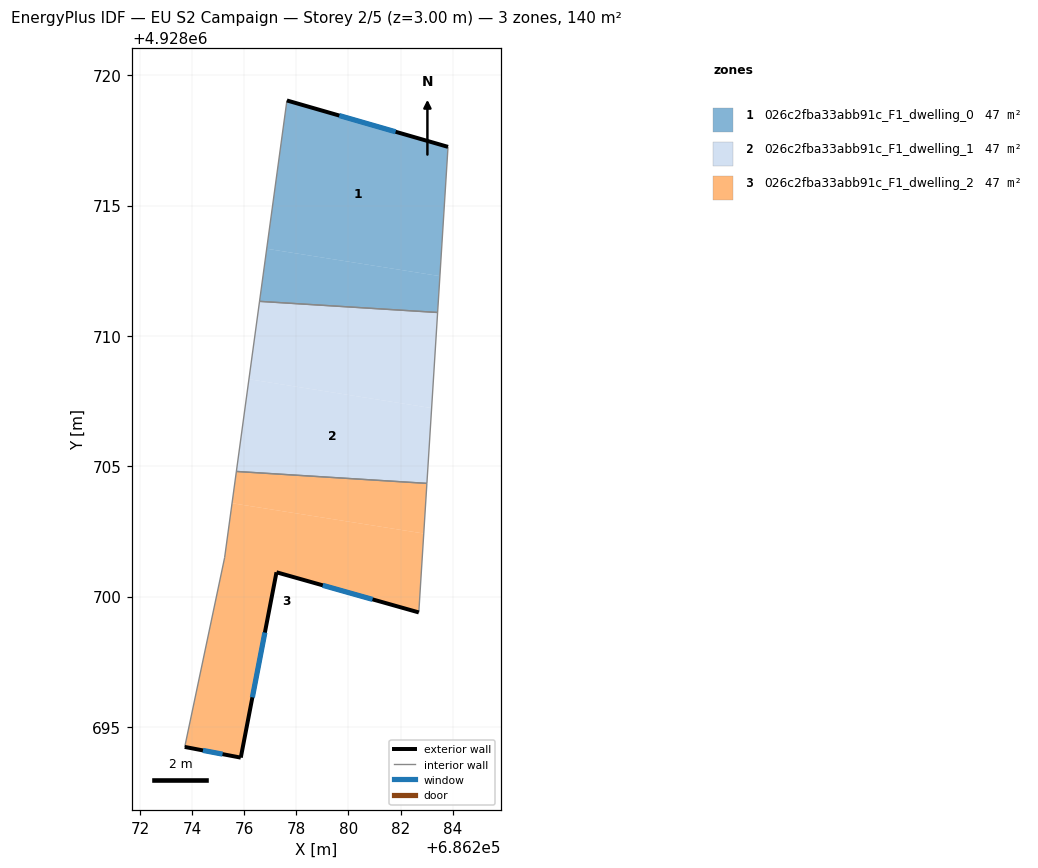
=== STOREY PLAN SPEC (per zone: floor XY polygon, exterior-wall plan segments, windows/doors) ===
zone 1: 026c2fba33abb91c_F1_dwelling_0  (46.5 m²)
  floor: (686283.82, 4928717.25) (686283.51, 4928712.29) (686276.86, 4928713.34) (686277.64, 4928719.03)
  floor: (686283.51, 4928712.29) (686283.42, 4928710.90) (686276.59, 4928711.33) (686276.86, 4928713.34)
  exterior wall: (686283.82, 4928717.25) – (686277.64, 4928719.03)  [6.4 m]
    window: (686281.81, 4928717.83) – (686279.65, 4928718.45)  [2.4 m²]
  interior walls: 3
zone 2: 026c2fba33abb91c_F1_dwelling_1  (46.5 m²)
  floor: (686283.42, 4928710.90) (686283.19, 4928707.23) (686276.18, 4928708.34) (686276.59, 4928711.33)
  floor: (686283.19, 4928707.23) (686283.01, 4928704.34) (686275.70, 4928704.80) (686276.18, 4928708.34)
  interior walls: 4
zone 3: 026c2fba33abb91c_F1_dwelling_2  (46.5 m²)
  floor: (686283.01, 4928704.34) (686282.89, 4928702.42) (686275.53, 4928703.58) (686275.70, 4928704.80)
  floor: (686282.89, 4928702.42) (686282.70, 4928699.39) (686277.24, 4928700.93) (686275.87, 4928693.82) (686273.72, 4928694.23) (686275.25, 4928701.49) (686275.53, 4928703.58)
  exterior wall: (686273.72, 4928694.23) – (686275.87, 4928693.82)  [2.2 m]
    window: (686274.42, 4928694.10) – (686275.17, 4928693.96)  [0.8 m²]
  exterior wall: (686277.24, 4928700.93) – (686282.70, 4928699.39)  [5.7 m]
    window: (686279.01, 4928700.43) – (686280.92, 4928699.89)  [2.1 m²]
  exterior wall: (686275.87, 4928693.82) – (686277.24, 4928700.93)  [7.2 m]
    window: (686276.31, 4928696.13) – (686276.79, 4928698.62)  [2.7 m²]
  interior walls: 4

=== DERIVED (storey summary) ===
Building: EU S2 Campaign
Storey: 2 of 5  (floor level z = 3.00 m)
Storey gross floor area: 139.6 m²
Zones on this storey: 3
  - 026c2fba33abb91c_F1_dwelling_0: floor 46.5 m²; exterior wall 6.4 m (19.3 m²); 1 window(s) 2.4 m²; WWR 12.2%
  - 026c2fba33abb91c_F1_dwelling_1: floor 46.5 m²
  - 026c2fba33abb91c_F1_dwelling_2: floor 46.5 m²; exterior wall 15.1 m (45.3 m²); 3 window(s) 5.5 m²; WWR 12.2%
Zone adjacency (shared interzone walls):
  - 026c2fba33abb91c_F1_dwelling_0 ↔ 026c2fba33abb91c_F1_dwelling_1
  - 026c2fba33abb91c_F1_dwelling_1 ↔ 026c2fba33abb91c_F1_dwelling_2